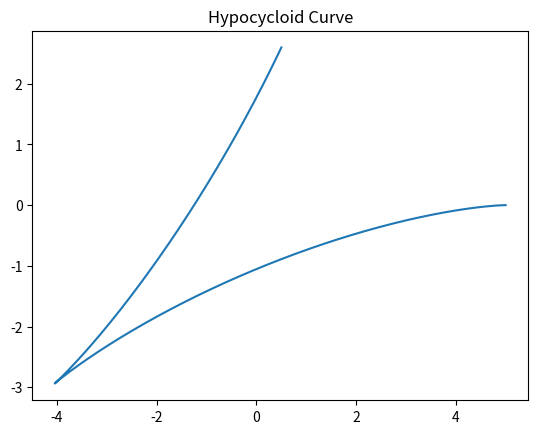

This chart was generated by the following Python code:
# func_py_calculate_hypocycloid_curve.py
import matplotlib.pyplot as plt
import numpy as np

def func_py_calculate_hypocycloid_curve(R, r, points):
    t = np.linspace(0, 2 * np.pi, points)
    x = (R - r) * np.cos(t) + r * np.cos((R - r) * t / r)
    y = (R - r) * np.sin(t) - r * np.sin((R - r) * t / r)
    plt.plot(x, y)
    plt.title("Hypocycloid Curve")
    plt.show()

func_py_calculate_hypocycloid_curve(5, 3, 1000)
